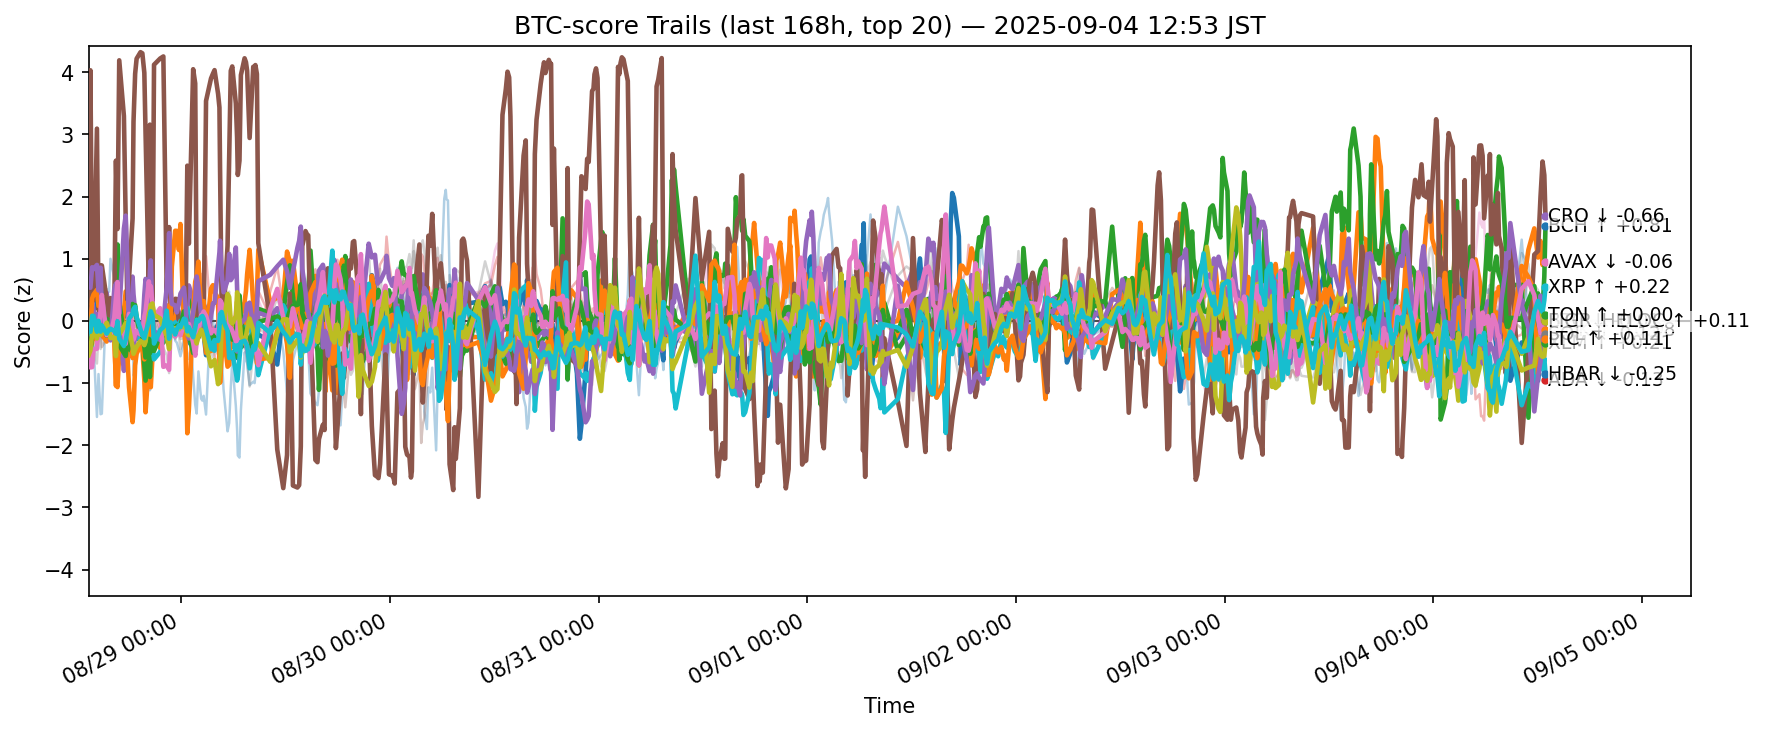

Source data for this figure (header and first rows):
ts, side, symbol, score
2025-08-28 04:20:01.134936+00:00, btc, ADA, -0.1989
2025-08-28 04:20:01.134936+00:00, btc, AVAX, 0.1023
2025-08-28 04:20:01.134936+00:00, btc, BCH, -0.05361
2025-08-28 04:20:01.134936+00:00, btc, BNB, 0.3161
2025-08-28 04:20:01.134936+00:00, btc, BTC, -0.03954
2025-08-28 04:20:01.134936+00:00, btc, CRO, 0.2874
2025-08-28 04:20:01.134936+00:00, btc, DOGE, 0.0236
2025-08-28 04:20:01.134936+00:00, btc, ETH, 0.05819
2025-08-28 04:20:01.134936+00:00, btc, HBAR, -0.1704
2025-08-28 04:20:01.134936+00:00, btc, HYPE, 0.5965
2025-08-28 04:20:01.134936+00:00, btc, LINK, -0.08891
2025-08-28 04:20:01.134936+00:00, btc, LTC, -0.2924
2025-08-28 04:20:01.134936+00:00, btc, SHIB, -0.07573
2025-08-28 04:20:01.134936+00:00, btc, SOL, 0.5444
2025-08-28 04:20:01.134936+00:00, btc, SUI, 0.3507
2025-08-28 04:20:01.134936+00:00, btc, TON, -0.3644
2025-08-28 04:20:01.134936+00:00, btc, TRX, -0.1238
2025-08-28 04:20:01.134936+00:00, btc, UNI, -0.2941
2025-08-28 04:20:01.134936+00:00, btc, XLM, -0.5494
2025-08-28 04:20:01.134936+00:00, btc, XRP, -0.0814
2025-08-28 04:32:01.058024+00:00, btc, ADA, -0.2366
2025-08-28 04:32:01.058024+00:00, btc, AVAX, -0.3927
2025-08-28 04:32:01.058024+00:00, btc, BCH, -0.1244
2025-08-28 04:32:01.058024+00:00, btc, BNB, 0.05395
2025-08-28 04:32:01.058024+00:00, btc, BTC, -0.1312
2025-08-28 04:32:01.058024+00:00, btc, CRO, 4.032
2025-08-28 04:32:01.058024+00:00, btc, DOGE, 0.04815
2025-08-28 04:32:01.058024+00:00, btc, ETH, -0.2239
2025-08-28 04:32:01.058024+00:00, btc, HBAR, -0.4319
2025-08-28 04:32:01.058024+00:00, btc, HYPE, 0.08236
2025-08-28 04:32:01.058024+00:00, btc, LINK, -0.1658
2025-08-28 04:32:01.058024+00:00, btc, LTC, -0.5096
2025-08-28 04:32:01.058024+00:00, btc, SHIB, -0.1564
2025-08-28 04:32:01.058024+00:00, btc, SOL, 0.5339
2025-08-28 04:32:01.058024+00:00, btc, SUI, -0.01779
2025-08-28 04:32:01.058024+00:00, btc, TON, -0.7482
2025-08-28 04:32:01.058024+00:00, btc, TRX, -0.3302
2025-08-28 04:32:01.058024+00:00, btc, UNI, -0.6865
2025-08-28 04:32:01.058024+00:00, btc, XLM, -0.4746
2025-08-28 04:32:01.058024+00:00, btc, XRP, -0.1737
2025-08-28 04:43:53.003050+00:00, btc, ADA, 0.1007
2025-08-28 04:43:53.003050+00:00, btc, AVAX, -0.3651
2025-08-28 04:43:53.003050+00:00, btc, BCH, 0.08961
2025-08-28 04:43:53.003050+00:00, btc, BNB, 0.1016
2025-08-28 04:43:53.003050+00:00, btc, BTC, 0.3314
2025-08-28 04:43:53.003050+00:00, btc, CRO, 0.5482
2025-08-28 04:43:53.003050+00:00, btc, DOGE, 0.3451
2025-08-28 04:43:53.003050+00:00, btc, ETH, 0.09679
2025-08-28 04:43:53.003050+00:00, btc, HBAR, -0.1051
2025-08-28 04:43:53.003050+00:00, btc, HYPE, 0.03572
2025-08-28 04:43:53.003050+00:00, btc, LINK, 0.3606
2025-08-28 04:43:53.003050+00:00, btc, LTC, -0.2146
2025-08-28 04:43:53.003050+00:00, btc, SHIB, -0.2158
2025-08-28 04:43:53.003050+00:00, btc, SOL, 0.8632
2025-08-28 04:43:53.003050+00:00, btc, SUI, -0.07109
2025-08-28 04:43:53.003050+00:00, btc, TON, -0.7427
2025-08-28 04:43:53.003050+00:00, btc, TRX, -0.3368
2025-08-28 04:43:53.003050+00:00, btc, UNI, -0.7413
2025-08-28 04:43:53.003050+00:00, btc, XLM, -0.2163
2025-08-28 04:43:53.003050+00:00, btc, XRP, 0.0825
... 12,420 more rows
